Photos from the image-classification dataset "images_part" in the GitHub repository erythropygia/CNN-FashionModel. Its 3 classes are: gomlek, pantolon, t-shirt.

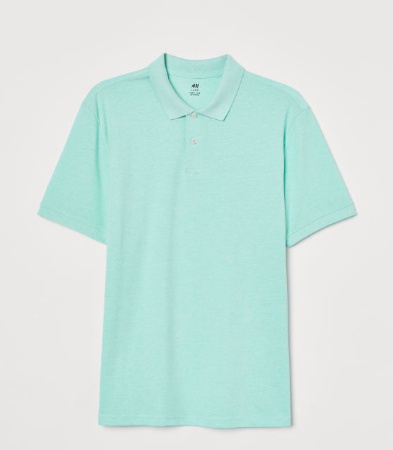
Label: t-shirt

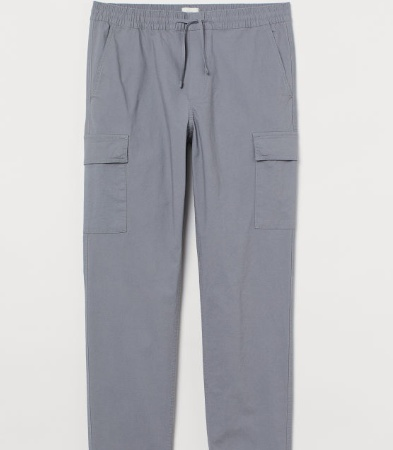
Label: pantolon

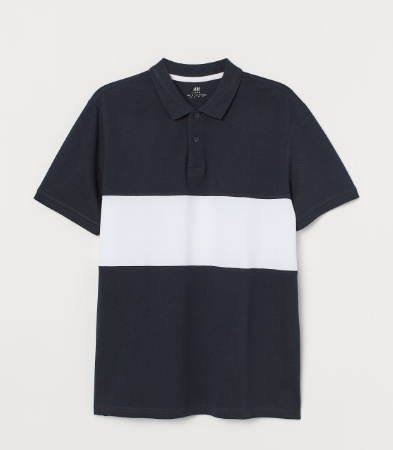
Label: t-shirt

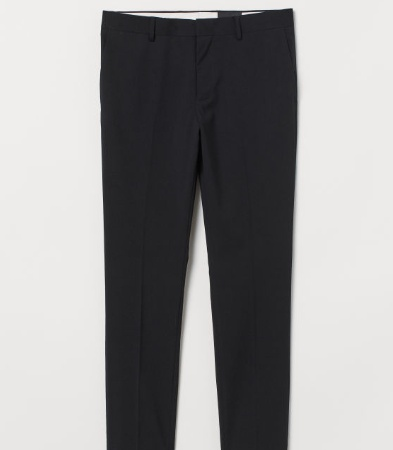
Label: pantolon

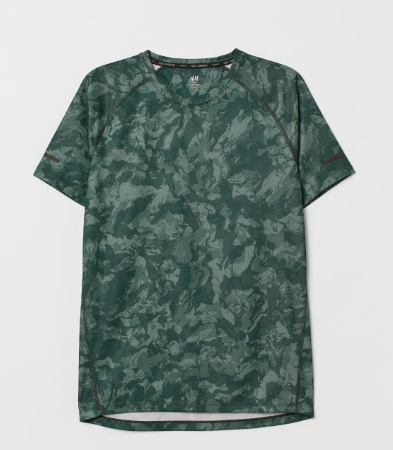
Label: t-shirt

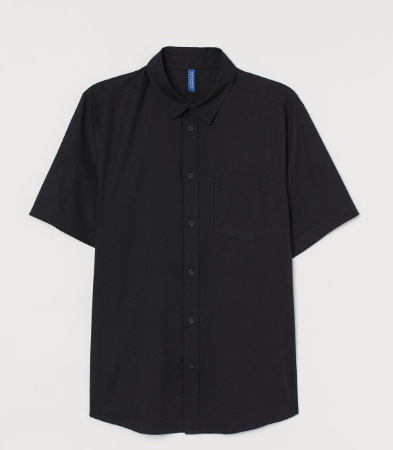
Label: gomlek
